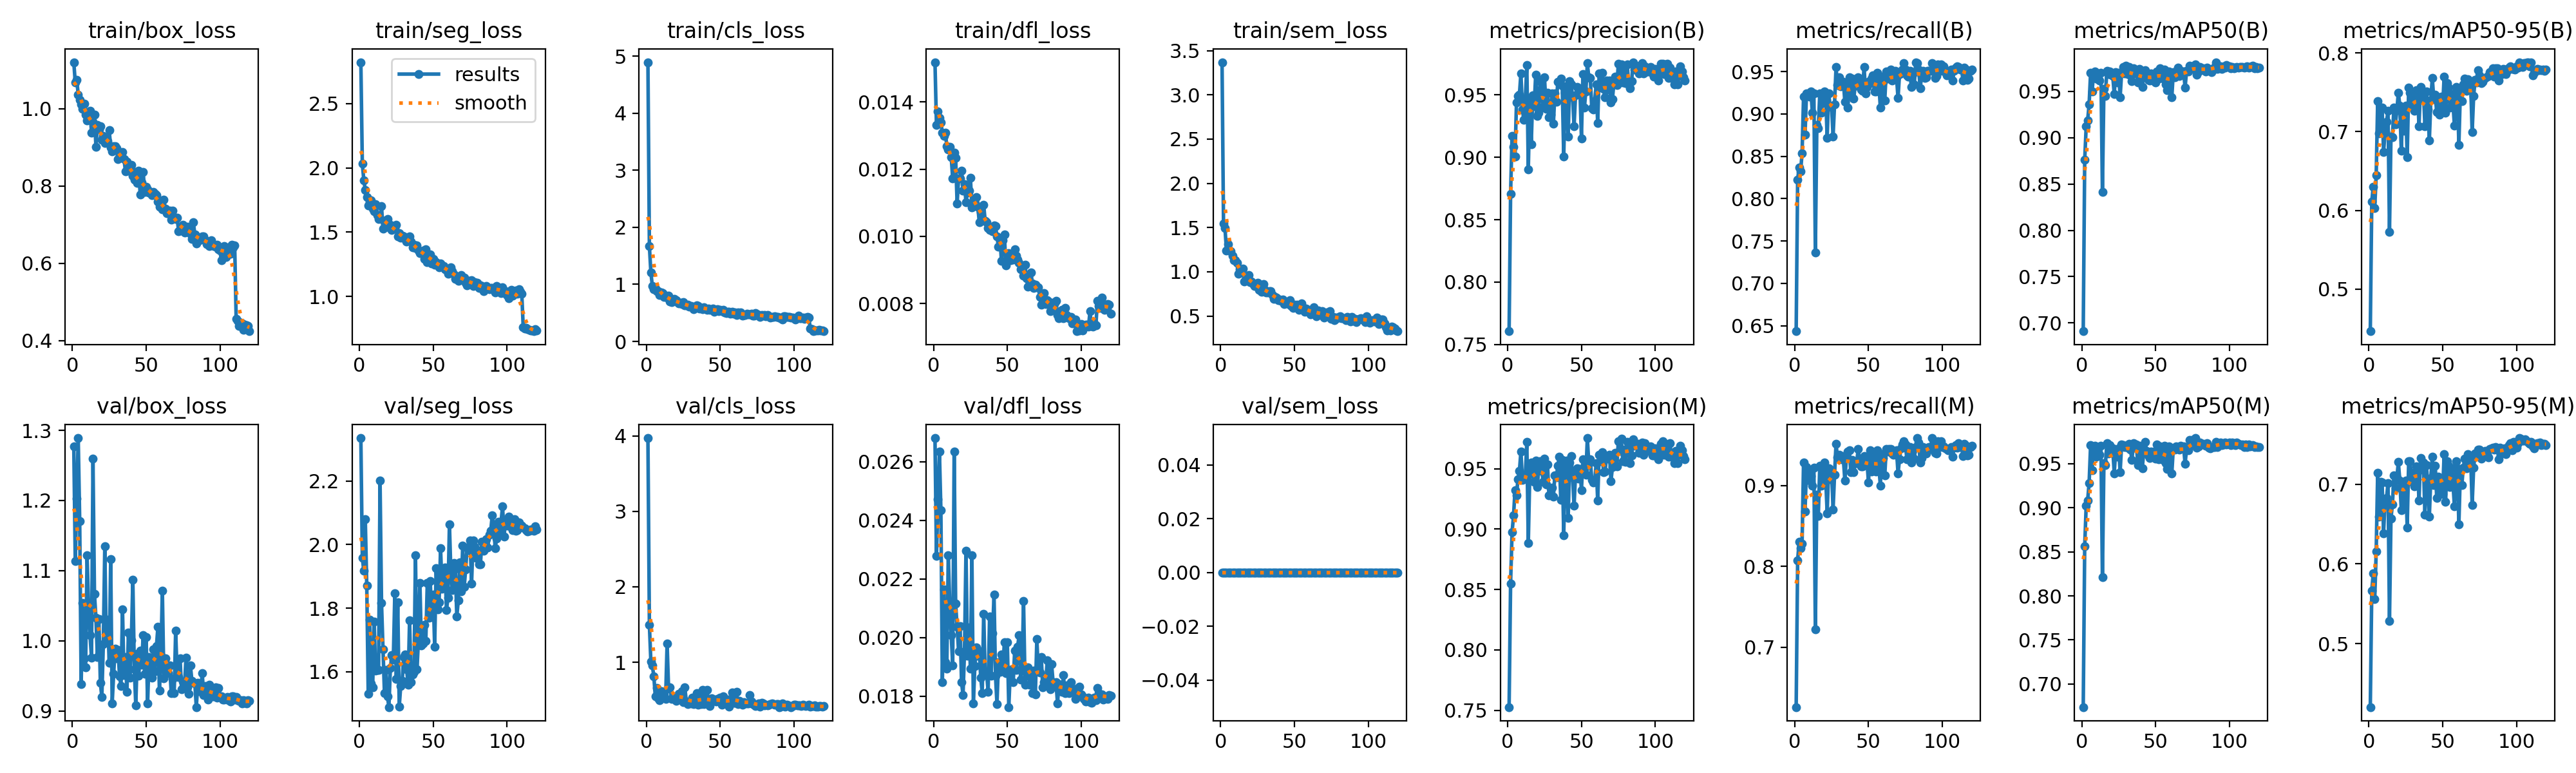

Data behind this chart, as committed beside it:
epoch, time, train/box_loss, train/seg_loss, train/cls_loss, train/dfl_loss, train/sem_loss, metrics/precision(B), metrics/recall(B), metrics/mAP50(B), metrics/mAP50-95(B), metrics/precision(M), metrics/recall(M), metrics/mAP50(M), metrics/mAP50-95(M), val/box_loss, val/seg_loss, val/cls_loss, val/dfl_loss, val/sem_loss, lr/pg0, lr/pg1, lr/pg2, lr/pg3
1, 180.8, 1.121, 2.823, 4.894, 0.01518, 3.37, 0.7606, 0.6434, 0.691, 0.4467, 0.7527, 0.626, 0.6738, 0.4202, 1.277, 2.335, 3.971, 0.02681, 0, 0.001473, 0.0004911, 0.001473, 0.0004911
2, 340.6, 1.068, 2.032, 1.672, 0.01332, 1.547, 0.8705, 0.8226, 0.876, 0.6114, 0.855, 0.8075, 0.8564, 0.5668, 1.113, 1.959, 1.496, 0.02278, 0, 0.002957, 0.0009857, 0.002957, 0.0009857
3, 499.3, 1.074, 1.905, 1.211, 0.01372, 1.491, 0.9173, 0.8371, 0.9121, 0.6301, 0.8974, 0.8302, 0.9023, 0.5879, 1.203, 1.917, 1.009, 0.02472, 0, 0.004227, 0.001409, 0.004227, 0.001409
4, 657.1, 1.037, 1.83, 0.9721, 0.01352, 1.241, 0.9081, 0.8321, 0.9189, 0.6027, 0.9112, 0.8226, 0.9085, 0.5556, 1.289, 2.079, 0.9543, 0.02635, 0, 0.004224, 0.001408, 0.004224, 0.001408
5, 811.6, 1.023, 1.773, 0.919, 0.01339, 1.31, 0.9005, 0.8538, 0.9363, 0.6449, 0.9322, 0.8283, 0.9284, 0.6158, 1.171, 1.871, 0.8165, 0.02436, 0, 0.004219, 0.001406, 0.004219, 0.001406
6, 968.7, 1.011, 1.705, 0.9306, 0.01309, 1.241, 0.9439, 0.9204, 0.9705, 0.7387, 0.9281, 0.9283, 0.9714, 0.7147, 0.9382, 1.531, 0.5483, 0.01847, 0, 0.004212, 0.001404, 0.004212, 0.001404
7, 1125, 1, 1.731, 0.8857, 0.01299, 1.231, 0.9492, 0.8755, 0.9497, 0.6977, 0.9413, 0.8679, 0.9426, 0.6591, 1.054, 1.765, 0.6634, 0.02164, 0, 0.004204, 0.001401, 0.004204, 0.001401
8, 1280, 1.014, 1.749, 0.8812, 0.01309, 1.183, 0.9504, 0.9245, 0.9698, 0.7308, 0.9484, 0.9226, 0.9691, 0.7028, 0.9755, 1.563, 0.5198, 0.01916, 0, 0.004195, 0.001398, 0.004195, 0.001398
9, 1434, 0.9855, 1.682, 0.812, 0.01269, 1.134, 0.9674, 0.9226, 0.9717, 0.7307, 0.9643, 0.9172, 0.9704, 0.702, 0.9627, 1.552, 0.4965, 0.01894, 0, 0.004184, 0.001395, 0.004184, 0.001395
10, 1589, 0.9704, 1.664, 0.8546, 0.01259, 1.131, 0.9384, 0.9202, 0.9639, 0.6742, 0.9408, 0.9057, 0.9577, 0.6387, 1.122, 1.758, 0.6142, 0.0228, 0, 0.004172, 0.001391, 0.004172, 0.001391
11, 1743, 0.9842, 1.719, 0.8476, 0.01266, 1.105, 0.9299, 0.9265, 0.9631, 0.6993, 0.9434, 0.9113, 0.962, 0.6797, 1.05, 1.604, 0.5766, 0.02117, 0, 0.004159, 0.001386, 0.004159, 0.001386
12, 1899, 0.9949, 1.634, 0.7816, 0.01236, 0.9767, 0.9465, 0.9013, 0.9616, 0.7128, 0.9445, 0.9, 0.9599, 0.6828, 1.008, 1.606, 0.5741, 0.02009, 0, 0.004144, 0.001381, 0.004144, 0.001381
13, 2053, 0.9375, 1.602, 0.7973, 0.01172, 1.025, 0.9741, 0.924, 0.9702, 0.7263, 0.9721, 0.9221, 0.9705, 0.7017, 0.976, 1.607, 0.5158, 0.01906, 0, 0.004128, 0.001376, 0.004128, 0.001376
14, 2208, 0.9658, 1.606, 0.7648, 0.01248, 1.021, 0.8904, 0.7361, 0.8417, 0.5726, 0.8886, 0.7221, 0.821, 0.5286, 1.26, 2.202, 1.252, 0.02635, 0, 0.00411, 0.00137, 0.00411, 0.00137
15, 2362, 0.9844, 1.7, 0.8027, 0.01233, 1.035, 0.9436, 0.8868, 0.9525, 0.6941, 0.9456, 0.8887, 0.9503, 0.6571, 1.067, 1.817, 0.6499, 0.02116, 0, 0.004091, 0.001364, 0.004091, 0.001364
16, 2517, 0.9019, 1.525, 0.6983, 0.01097, 0.8911, 0.9105, 0.883, 0.9452, 0.6933, 0.955, 0.8623, 0.9485, 0.6749, 1.033, 1.671, 0.6658, 0.02037, 0, 0.004071, 0.001357, 0.004071, 0.001357
17, 2672, 0.9589, 1.584, 0.686, 0.01173, 0.9037, 0.9499, 0.9245, 0.9725, 0.7305, 0.9477, 0.9245, 0.9732, 0.7114, 0.9767, 1.532, 0.5177, 0.01953, 0, 0.004049, 0.00135, 0.004049, 0.00135
18, 2826, 0.946, 1.561, 0.7193, 0.01173, 0.9428, 0.9409, 0.9012, 0.969, 0.7097, 0.9389, 0.8993, 0.9617, 0.6952, 1.031, 1.606, 0.5464, 0.02039, 0, 0.004026, 0.001342, 0.004026, 0.001342
19, 2981, 0.9543, 1.601, 0.7431, 0.01196, 0.9594, 0.9661, 0.9132, 0.9714, 0.727, 0.9569, 0.9075, 0.9714, 0.708, 0.9402, 1.523, 0.5183, 0.01847, 0, 0.004002, 0.001334, 0.004002, 0.001334
20, 3136, 0.9203, 1.535, 0.7235, 0.01135, 0.883, 0.9332, 0.9264, 0.9681, 0.7496, 0.9351, 0.9283, 0.9675, 0.728, 0.9201, 1.489, 0.486, 0.01805, 0, 0.003976, 0.001325, 0.003976, 0.001325
21, 3293, 0.93, 1.557, 0.6859, 0.01155, 0.8876, 0.9358, 0.9226, 0.9668, 0.7333, 0.9481, 0.9094, 0.9671, 0.7047, 0.9955, 1.612, 0.5139, 0.01954, 0, 0.00395, 0.001317, 0.00395, 0.001317
22, 3448, 0.912, 1.519, 0.6695, 0.01102, 0.8613, 0.9611, 0.8717, 0.9469, 0.6758, 0.9562, 0.8657, 0.9393, 0.6679, 1.135, 1.652, 0.5854, 0.02296, 0, 0.003922, 0.001307, 0.003922, 0.001307
23, 3602, 0.9174, 1.54, 0.6824, 0.01131, 0.8424, 0.9556, 0.9245, 0.971, 0.7308, 0.9517, 0.9207, 0.9656, 0.6962, 0.9983, 1.639, 0.515, 0.01938, 0, 0.003893, 0.001298, 0.003893, 0.001298
24, 3758, 0.9163, 1.526, 0.6561, 0.01136, 0.8519, 0.9402, 0.9094, 0.9596, 0.7008, 0.9391, 0.9075, 0.958, 0.671, 1.03, 1.847, 0.6128, 0.02034, 0, 0.003862, 0.001287, 0.003862, 0.001287
25, 3912, 0.9441, 1.558, 0.6846, 0.01175, 0.8762, 0.9639, 0.9082, 0.9701, 0.7329, 0.9586, 0.9183, 0.9675, 0.7051, 0.9684, 1.578, 0.475, 0.01894, 0, 0.00383, 0.001277, 0.00383, 0.001277
26, 4067, 0.8992, 1.465, 0.6377, 0.01086, 0.7961, 0.9387, 0.8736, 0.944, 0.6675, 0.937, 0.8702, 0.9407, 0.6459, 1.116, 1.818, 0.6668, 0.02281, 0, 0.003798, 0.001266, 0.003798, 0.001266
27, 4222, 0.8899, 1.492, 0.637, 0.01103, 0.8021, 0.9517, 0.9113, 0.9702, 0.7558, 0.9537, 0.9132, 0.9719, 0.7289, 0.9109, 1.49, 0.4843, 0.01775, 0, 0.003764, 0.001255, 0.003764, 0.001255
28, 4380, 0.9037, 1.456, 0.6437, 0.011, 0.7727, 0.9319, 0.9552, 0.9766, 0.7496, 0.9282, 0.9514, 0.971, 0.7288, 0.953, 1.556, 0.4425, 0.01902, 0, 0.003729, 0.001243, 0.003729, 0.001243
29, 4534, 0.9039, 1.473, 0.6141, 0.01117, 0.863, 0.934, 0.9343, 0.9695, 0.7333, 0.934, 0.9343, 0.9691, 0.7034, 0.9887, 1.571, 0.4641, 0.01966, 0, 0.003693, 0.001231, 0.003693, 0.001231
30, 4689, 0.8975, 1.467, 0.6259, 0.01089, 0.7977, 0.9512, 0.9434, 0.978, 0.7429, 0.9342, 0.9379, 0.9705, 0.7146, 0.9756, 1.647, 0.4511, 0.01939, 0, 0.003655, 0.001218, 0.003655, 0.001218
31, 4842, 0.8691, 1.447, 0.613, 0.01043, 0.7654, 0.9268, 0.9323, 0.9686, 0.7261, 0.9268, 0.9323, 0.9685, 0.6975, 0.9876, 1.655, 0.5295, 0.01954, 0, 0.003617, 0.001206, 0.003617, 0.001206
32, 4997, 0.882, 1.426, 0.5626, 0.01073, 0.7676, 0.951, 0.9377, 0.9764, 0.7523, 0.9447, 0.9358, 0.9725, 0.7229, 0.9494, 1.608, 0.4481, 0.01864, 0, 0.003578, 0.001193, 0.003578, 0.001193
33, 5151, 0.8832, 1.448, 0.6107, 0.01054, 0.7835, 0.9443, 0.9377, 0.9676, 0.7506, 0.9427, 0.9321, 0.9657, 0.7203, 0.9359, 1.559, 0.4649, 0.0181, 0, 0.003538, 0.001179, 0.003538, 0.001179
34, 5305, 0.8877, 1.466, 0.6354, 0.01093, 0.7779, 0.9604, 0.9144, 0.9611, 0.707, 0.9526, 0.9057, 0.9545, 0.6796, 1.045, 1.763, 0.5926, 0.02082, 0, 0.003497, 0.001166, 0.003497, 0.001166
35, 5459, 0.8699, 1.429, 0.6264, 0.01046, 0.7334, 0.9602, 0.934, 0.9752, 0.7571, 0.9602, 0.934, 0.9732, 0.7327, 0.9513, 1.567, 0.4401, 0.01874, 0, 0.003455, 0.001152, 0.003455, 0.001152
36, 5617, 0.8382, 1.379, 0.5785, 0.01042, 0.6923, 0.9632, 0.9075, 0.9691, 0.7419, 0.9241, 0.942, 0.9684, 0.7185, 0.9766, 1.591, 0.4997, 0.01878, 0, 0.003412, 0.001137, 0.003412, 0.001137
37, 5771, 0.8631, 1.403, 0.5917, 0.01024, 0.718, 0.9574, 0.9434, 0.9714, 0.7514, 0.9574, 0.9434, 0.9716, 0.7274, 0.9276, 1.599, 0.4436, 0.01816, 0, 0.003368, 0.001123, 0.003368, 0.001123
38, 5926, 0.8393, 1.375, 0.5671, 0.0102, 0.7061, 0.9005, 0.9218, 0.96, 0.707, 0.8949, 0.9161, 0.9482, 0.6616, 1.012, 1.967, 0.6371, 0.02072, 0, 0.003323, 0.001108, 0.003323, 0.001108
39, 6081, 0.8529, 1.396, 0.5993, 0.01025, 0.6774, 0.9517, 0.9415, 0.9742, 0.751, 0.9536, 0.9312, 0.9705, 0.7238, 0.9473, 1.607, 0.4422, 0.0187, 0, 0.003277, 0.001092, 0.003277, 0.001092
40, 6236, 0.8546, 1.354, 0.5815, 0.01016, 0.684, 0.9567, 0.9179, 0.9664, 0.728, 0.9567, 0.916, 0.9633, 0.699, 1.001, 1.697, 0.4835, 0.02014, 0, 0.003231, 0.001077, 0.003231, 0.001077
41, 6391, 0.8262, 1.339, 0.5557, 0.01032, 0.6745, 0.9167, 0.9341, 0.9546, 0.6886, 0.9094, 0.9278, 0.9449, 0.6598, 1.088, 1.88, 0.637, 0.02146, 0, 0.003184, 0.001061, 0.003184, 0.001061
42, 6546, 0.8166, 1.348, 0.5763, 0.01031, 0.6839, 0.9611, 0.9333, 0.9678, 0.7401, 0.9553, 0.9276, 0.964, 0.7084, 0.9595, 1.684, 0.4862, 0.0187, 0, 0.003136, 0.001045, 0.003136, 0.001045
43, 6701, 0.8367, 1.355, 0.5565, 0.00999, 0.6322, 0.9586, 0.9434, 0.9732, 0.7683, 0.9605, 0.9453, 0.9745, 0.7346, 0.9085, 1.69, 0.4196, 0.01773, 0, 0.003088, 0.001029, 0.003088, 0.001029
44, 6858, 0.8079, 1.293, 0.5534, 0.00969, 0.6507, 0.9483, 0.9396, 0.9659, 0.7414, 0.9427, 0.9322, 0.9642, 0.699, 0.9814, 1.748, 0.5234, 0.01917, 0, 0.003039, 0.001013, 0.003039, 0.001013
45, 7013, 0.8389, 1.366, 0.5707, 0.00995, 0.6585, 0.9249, 0.9289, 0.9622, 0.7466, 0.9192, 0.9232, 0.9595, 0.7231, 0.9506, 1.698, 0.4889, 0.01883, 0, 0.002989, 0.0009963, 0.002989, 0.0009963
46, 7168, 0.7773, 1.266, 0.523, 0.00928, 0.6375, 0.9498, 0.9273, 0.9616, 0.7245, 0.9459, 0.9235, 0.9563, 0.6833, 0.9867, 1.879, 0.5022, 0.01943, 0, 0.002939, 0.0009795, 0.002939, 0.0009795
47, 7322, 0.8105, 1.32, 0.5587, 0.00989, 0.6789, 0.9566, 0.9557, 0.9696, 0.7439, 0.9502, 0.9366, 0.9635, 0.71, 0.9663, 1.77, 0.4762, 0.01891, 0, 0.002888, 0.0009626, 0.002888, 0.0009626
48, 7477, 0.8367, 1.328, 0.5608, 0.01006, 0.6157, 0.9556, 0.9245, 0.9618, 0.7214, 0.9417, 0.9321, 0.9584, 0.6915, 1.008, 1.886, 0.5171, 0.01985, 0, 0.002836, 0.0009454, 0.002836, 0.0009454
49, 7630, 0.7846, 1.256, 0.5254, 0.00914, 0.5933, 0.9537, 0.9321, 0.9672, 0.7446, 0.9498, 0.9284, 0.9639, 0.7067, 0.953, 1.772, 0.5166, 0.01878, 0, 0.002784, 0.0009282, 0.002784, 0.0009282
50, 7785, 0.7975, 1.289, 0.5529, 0.00946, 0.6271, 0.9153, 0.9382, 0.9594, 0.7286, 0.9325, 0.9038, 0.956, 0.6876, 1.006, 1.843, 0.532, 0.01985, 0, 0.002732, 0.0009107, 0.002732, 0.0009107
51, 7939, 0.791, 1.247, 0.5312, 0.0095, 0.6192, 0.9669, 0.9368, 0.9717, 0.7697, 0.9578, 0.9431, 0.972, 0.7376, 0.9112, 1.679, 0.4377, 0.01763, 0, 0.002679, 0.0008931, 0.002679, 0.0008931
52, 8096, 0.7835, 1.265, 0.5585, 0.0093, 0.6297, 0.9399, 0.9415, 0.9638, 0.724, 0.9493, 0.9175, 0.9553, 0.6779, 0.977, 1.927, 0.5502, 0.01885, 0, 0.002626, 0.0008755, 0.002626, 0.0008755
53, 8251, 0.7846, 1.253, 0.5099, 0.0094, 0.5712, 0.953, 0.9453, 0.975, 0.7614, 0.9453, 0.9377, 0.9694, 0.7292, 0.9655, 1.797, 0.4518, 0.01893, 0, 0.002573, 0.0008576, 0.002573, 0.0008576
54, 8406, 0.7767, 1.225, 0.4956, 0.00931, 0.5972, 0.9754, 0.9264, 0.9697, 0.7559, 0.9754, 0.9264, 0.9691, 0.723, 0.9476, 1.819, 0.4695, 0.01848, 0, 0.002519, 0.0008397, 0.002519, 0.0008397
55, 8561, 0.7843, 1.255, 0.521, 0.00962, 0.644, 0.964, 0.9264, 0.9638, 0.7303, 0.9541, 0.917, 0.9543, 0.6963, 0.9884, 1.988, 0.505, 0.01956, 0, 0.002465, 0.0008218, 0.002465, 0.0008218
56, 8715, 0.7792, 1.239, 0.5203, 0.00942, 0.5901, 0.9637, 0.9491, 0.9733, 0.7479, 0.958, 0.9434, 0.9705, 0.7201, 0.9572, 1.861, 0.4154, 0.0189, 0, 0.002411, 0.0008037, 0.002411, 0.0008037
57, 8870, 0.776, 1.237, 0.4813, 0.00931, 0.5499, 0.9395, 0.9377, 0.9578, 0.7361, 0.9405, 0.9251, 0.951, 0.7017, 0.9924, 1.919, 0.4953, 0.0197, 0, 0.002357, 0.0007856, 0.002357, 0.0007856
58, 9025, 0.7603, 1.21, 0.5186, 0.00922, 0.5807, 0.9385, 0.9075, 0.9512, 0.7077, 0.9384, 0.9, 0.9438, 0.6721, 1.02, 1.928, 0.5985, 0.02008, 0, 0.002302, 0.0007674, 0.002302, 0.0007674
59, 9179, 0.7471, 1.208, 0.4853, 0.00903, 0.5686, 0.9452, 0.944, 0.9712, 0.7571, 0.9395, 0.9384, 0.9695, 0.7292, 0.9294, 1.795, 0.4638, 0.01856, 0, 0.002247, 0.0007492, 0.002247, 0.0007492
60, 9335, 0.758, 1.177, 0.5129, 0.00907, 0.5537, 0.9586, 0.9377, 0.9686, 0.7535, 0.9546, 0.934, 0.9653, 0.7202, 0.9785, 1.833, 0.4643, 0.01894, 0, 0.002193, 0.0007309, 0.002193, 0.0007309
... 60 more rows
